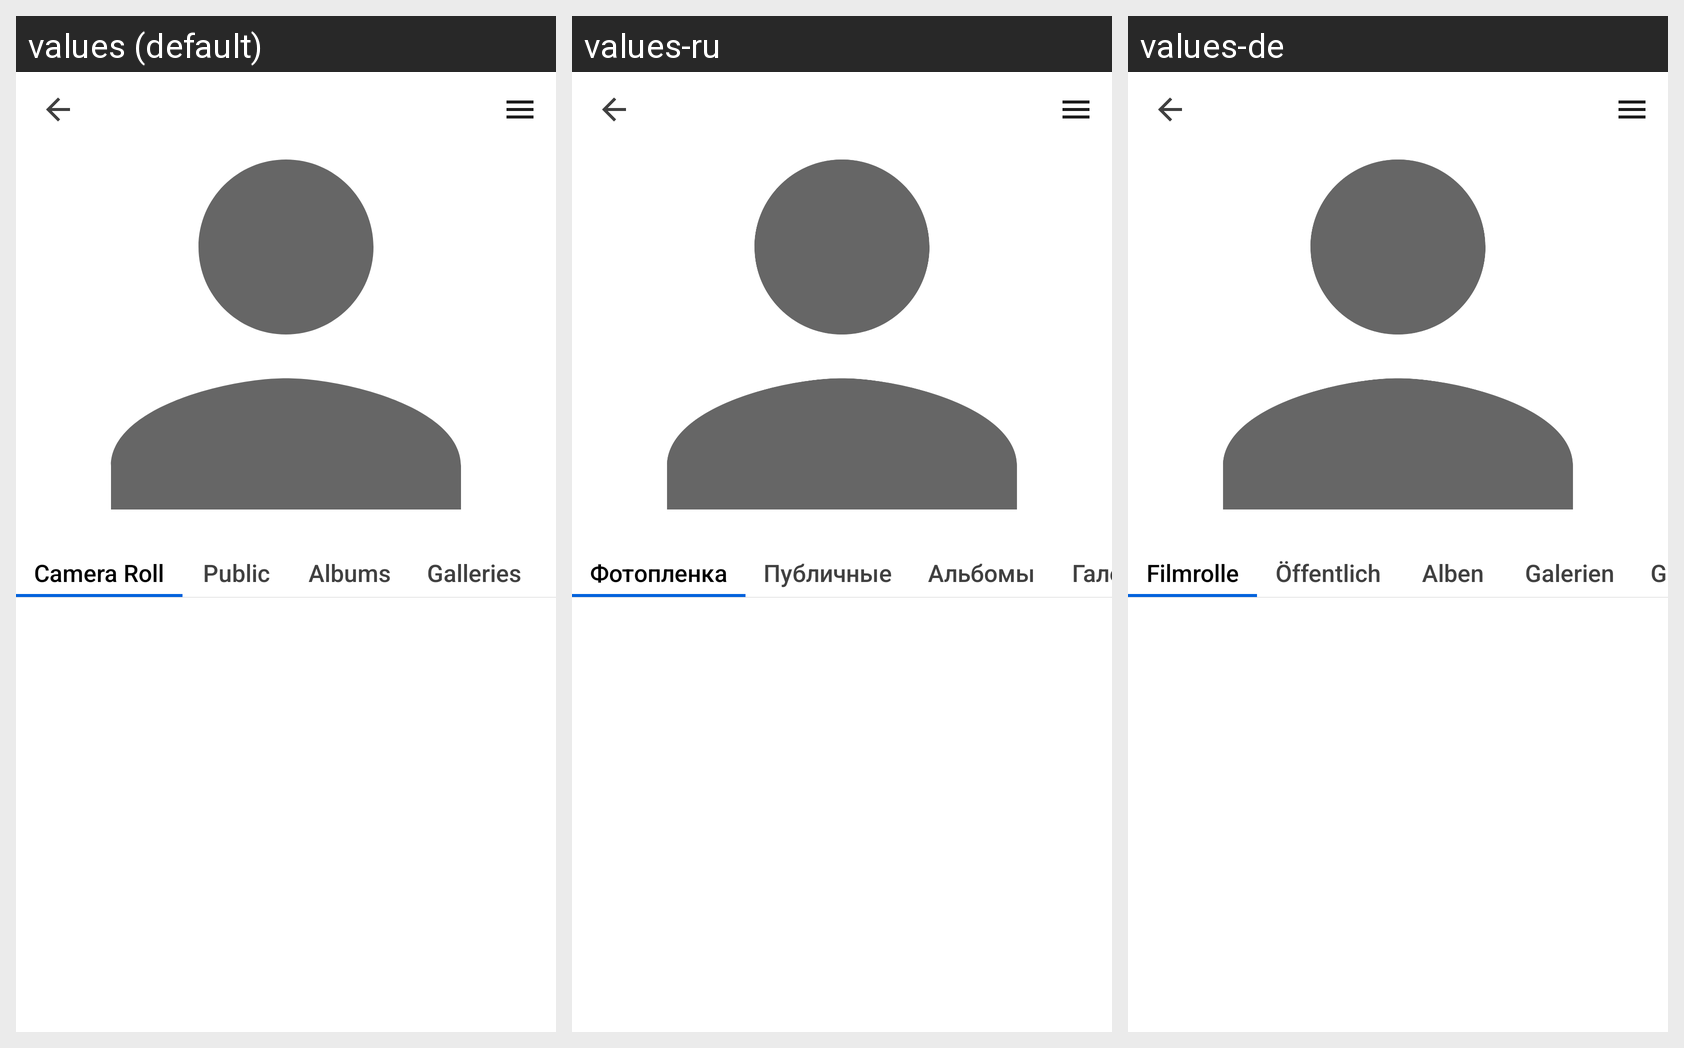

Strings drawn on this Android screen and how each of the app's shown locales translates them:
Android screen res/layout/activity_user_personal_page.xml rendered under 3 locales, left to right: values (default), values-ru, values-de. Device: Nexus 5 (rendered at 1080×1920; each locale shown at half size, 540×960, under a caption strip naming it); theme AppTheme.
Strings drawn on this screen, with the default value and each locale's value (text and hints the layout hard-codes, and strings that could not be matched under every locale, appear in the picture but are not listed):

user_camera_roll
  values: Camera Roll
  values-ru: Фотопленка
  values-de: Filmrolle

user_public
  values: Public
  values-ru: Публичные
  values-de: Öffentlich

user_albums
  values: Albums
  values-ru: Альбомы
  values-de: Alben

user_galleries
  values: Galleries
  values-ru: Галереи
  values-de: Galerien
